Run: headless pygame with SDL's dummy video driver; simulated clock (each Clock.tick advances the game by its frame time, no real sleeping); random seed 0; keys injected as events and as key.get_pressed() state; mouse plan: one left click at the window centre at the start of phase 2, then a move to the lower-right quarter at the start of phase 3.
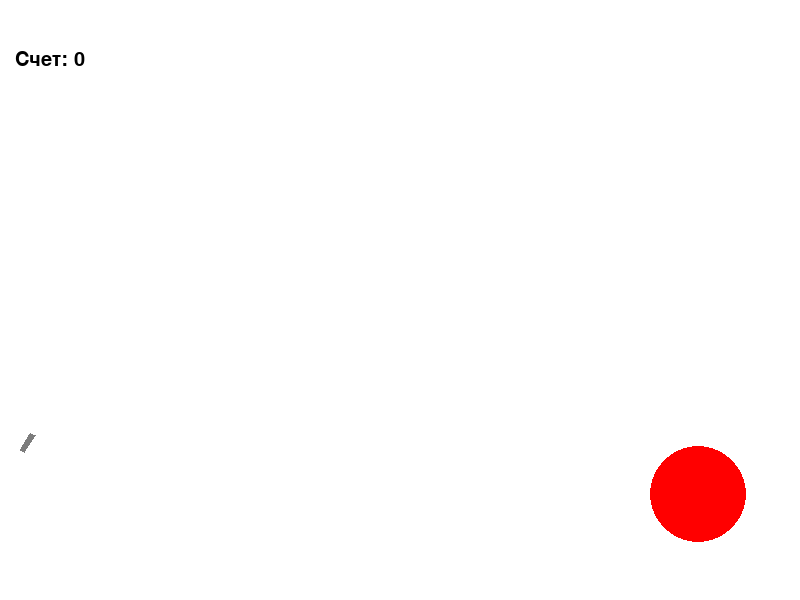
Frame 1 of 4 · flips 1–60 · no input
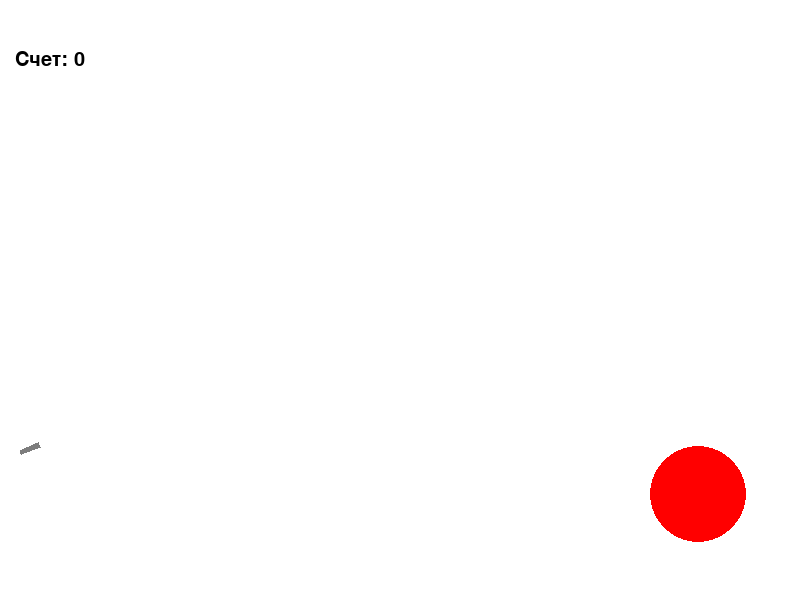
Frame 2 of 4 · flips 61–180 · clicked the window centre · tapped SPACE, RETURN · held RIGHT (→), D
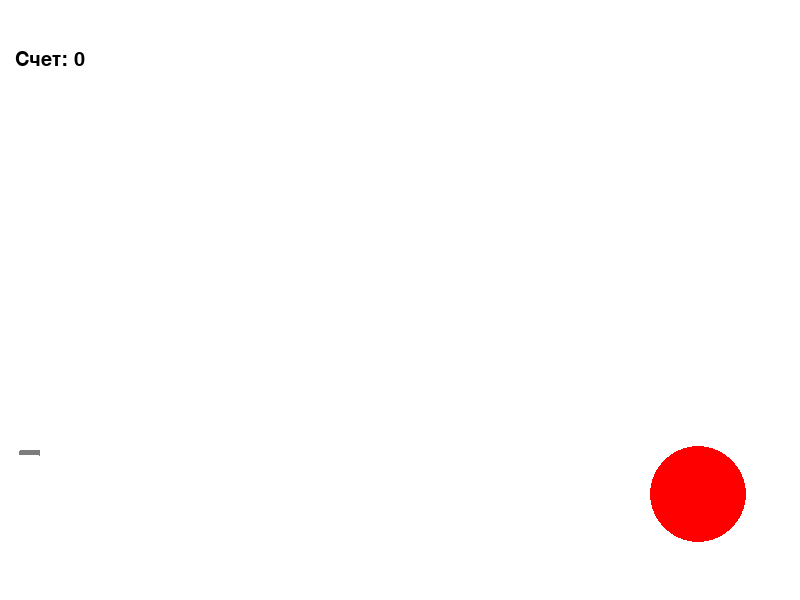
Frame 3 of 4 · flips 181–300 · moved the mouse to the lower-right quarter · held DOWN (↓), S
Frame 4 of 4 · flips 301–420 · held LEFT (←), A, UP (↑), W · screen unchanged from frame 3, image omitted

The pygame program that drew these frames:

import math
from random import choice
from random import randint as rnd
import pygame


FPS = 30

RED = 0xFF0000
BLUE = 0x0000FF
YELLOW = 0xFFC91F
GREEN = 0x00FF00
MAGENTA = 0xFF03B8
CYAN = 0x00FFCC
BLACK = (0, 0, 0)
WHITE = 0xFFFFFF
GREY = 0x7D7D7D
GAME_COLORS = [RED, BLUE, YELLOW, GREEN, MAGENTA, CYAN]

WIDTH = 800
HEIGHT = 600

class Ball:
    def __init__(self, screen: pygame.Surface, x=40, y=450):
        """ Конструктор класса ball

        Args:
        x - начальное положение мяча по горизонтали
        y - начальное положение мяча по вертикали
        """
        self.screen = screen
        self.x = x
        self.y = y
        self.r = 10
        self.vx = 0
        self.vy = 0
        self.color = choice(GAME_COLORS)
        self.live = 30
        self.g = 3
        self.eloss = 0.6
        self.stuck_check = 0

    def move(self):
        """Переместить мяч по прошествии единицы времени.

        Метод описывает перемещение мяча за один кадр перерисовки. То есть, обновляет значения
        self.x и self.y с учетом скоростей self.vx и self.vy, силы гравитации, действующей на мяч,
        и стен по краям окна (размер окна 800х600).
        """
        self.vy = self.vy + self.g

        if self.x + self.r >= 800 and self.vx > 0:
            self.vx = -(self.vx * self.eloss)
        if self.y + self.r >= 550 and self.vy > 0:
            self.vx = self.vx * self.eloss
            self.vy = -(self.vy * self.eloss)

        if abs(self.vx) <= 2:
            self.stuck_check += 1
        else:
            self.stuck_check = 0
        if self.stuck_check >= 45:
            self.x = 0
            self.y = 550
            self.vx = self.vy = self.g = self.eloss = 0
            self.r = 0

        self.x += self.vx
        self.y += self.vy

    def draw(self):
        pygame.draw.circle(
            self.screen,
            self.color,
            (self.x, self.y),
            self.r
        )

    def hittest(self, obj):
        """Функция проверяет сталкивалкивается ли данный обьект с целью, описываемой в обьекте obj.

        Args:
            obj: Обьект, с которым проверяется столкновение.
        Returns:
            Возвращает True в случае столкновения мяча и цели. В противном случае возвращает False.
        """
        if (self.x - obj.x)**2 + (self.y - obj.y)**2 <= (self.r + obj.r)**2:
            return True
        else:
            return False


class Gun:
    def __init__(self, screen):
        self.screen = screen
        self.f2_power = 10
        self.f2_on = 0
        self.an = 1
        self.color = GREY
        self.x = 20
        self.y = 450
        self.w = 20
        self.h = 5

    def fire2_start(self, event):
        self.f2_on = 1

    def fire2_end(self, event):
        """Выстрел мячом.

        Происходит при отпускании кнопки мыши.
        Начальные значения компонент скорости мяча vx и vy зависят от положения мыши.
        """
        global balls, bullet
        bullet += 1
        new_ball = Ball(self.screen)
        new_ball.r += 5
        self.an = math.atan2((self.y - event.pos[1]), (event.pos[0] - self.x))
        new_ball.vx = self.f2_power * math.cos(self.an)
        new_ball.vy = - self.f2_power * math.sin(self.an)
        balls.append(new_ball)
        self.f2_on = 0
        self.f2_power = 10
        self.w = 20

    def targetting(self, event):
        """Прицеливание. Зависит от положения мыши."""
        if event:
            self.an = math.atan2((self.y - event.pos[1]), (event.pos[0] - self.x))
        if self.f2_on:
            self.color = RED
        else:
            self.color = GREY

    def draw(self):
        pygame.draw.polygon(self.screen, self.color,
                            ((self.x, self.y),
                             (self.x + self.w * math.cos(self.an), self.y - self.w * math.sin(self.an)),
                             ((self.x + self.w * math.cos(self.an) + self.h * math.cos(math.pi / 2 - self.an)),
                             (self.y - self.w * math.sin(self.an) + self.h * math.sin(math.pi / 2 - self.an))),
                             ((self.x + self.h * math.cos(math.pi / 2 - self.an)),
                              (self.y + self.h * math.sin(math.pi / 2 - self.an))),
                             (self.x, self.y)))
        # FIXIT don't know how to do it

    def power_up(self):
        if self.f2_on:
            if self.f2_power < 70:
                self.f2_power += 1
                self.w += 1
            self.color = RED
        else:
            self.color = GREY


class Target:
    def __init__(self):
        self.points = 0
        self.live = 1
        self.x = rnd(600, 780)
        self.y = rnd(300, 550)
        self.r = rnd(20, 50)
        self.color = RED
        self.wait = 0

    def new_target(self):
        """ Инициализация новой цели. """
        self.live = 1
        x = self.x = rnd(600, 780)
        y = self.y = rnd(300, 550)
        r = self.r = rnd(2, 50)
        color = self.color = RED

    def hit(self):
        global points
        """Попадание шарика в цель."""
        screen.fill(WHITE)
        points += 1
        s = 'Заль поражениа за ' + str(bullet) + ' выстрелов'
        f1 = pygame.font.Font(None, 30)
        text1 = f1.render(s, True, BLACK)
        screen.blit(text1, (270, 280))
        pygame.display.update()
        pygame.time.wait(1000)

    def draw(self):
        pygame.draw.circle(screen, self.color, (self.x, self.y), self.r)


def text():
    global points
    s = 'Счет: ' + str(points)
    f1 = pygame.font.Font(None, 30)
    text1 = f1.render(s, True, BLACK)
    screen.blit(text1, (15, 50))


pygame.init()
screen = pygame.display.set_mode((WIDTH, HEIGHT))
my_font = pygame.font.SysFont('Times new roman', 30)
text_surface = my_font.render('Some Text', False, (0, 0, 0))
bullet = 0
points = 0
balls = []

clock = pygame.time.Clock()
gun = Gun(screen)
target = Target()
finished = False
text()

while not finished:
    screen.fill(WHITE)
    text()
    gun.draw()
    target.draw()
    for b in balls:
        b.draw()
    pygame.display.update()

    clock.tick(FPS)
    for event in pygame.event.get():
        if event.type == pygame.QUIT:
            finished = True
        elif event.type == pygame.MOUSEBUTTONDOWN:
            gun.fire2_start(event)
        elif event.type == pygame.MOUSEBUTTONUP:
            gun.fire2_end(event)
        elif event.type == pygame.MOUSEMOTION:
            gun.targetting(event)

    for b in balls:
        b.move()
        if b.hittest(target) and target.live:
            target.live = 0
            target.hit()
            target.new_target()
            bullet = 0
    gun.power_up()
    screen.blit(text_surface, (0, 0))

pygame.quit()
